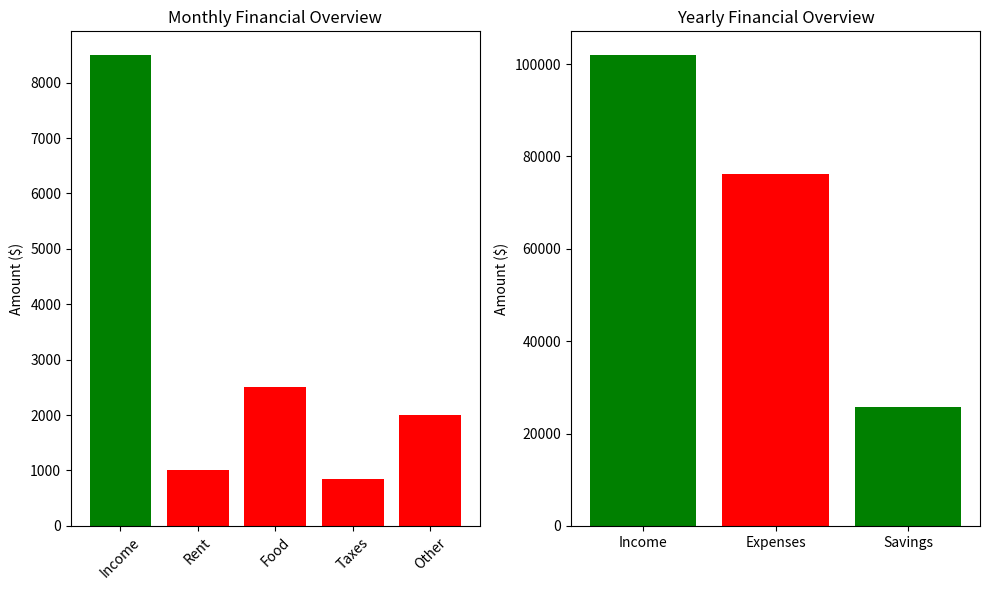

Reproduce this figure in Python.
import matplotlib.pyplot as plt

# Main data
monthly_income: float = 8500
rent: float = 1000
food: float = 2500
taxes: float = monthly_income * 0.10
other_expenses: float = 2000

# Yearly
yearly_income: float = monthly_income * 12
yearly_expenses: float = sum([rent, food, taxes, other_expenses]) * 12
yearly_savings: float = yearly_income - yearly_expenses

# Prepare data for plotting
monthly_categories = ['Income', 'Rent', 'Food', 'Taxes', 'Other']
monthly_amounts = [monthly_income, rent, food, taxes, other_expenses]
monthly_colors = ['green', 'red', 'red', 'red', 'red']

yearly_categories = ['Income', 'Expenses', 'Savings']
yearly_amounts = [yearly_income, yearly_expenses, yearly_savings]
yearly_colors = ['green', 'red', 'green']

# Create subplots (1 row, 2 columns)
fig, axs = plt.subplots(1, 2, figsize=(10, 6))

# Monthly bar chart
axs[0].bar(monthly_categories, monthly_amounts, color=monthly_colors)
axs[0].set_title('Monthly Financial Overview')
axs[0].set_ylabel('Amount ($)')
axs[0].tick_params(axis='x', rotation=45)

# Yearly bar chart
axs[1].bar(yearly_categories, yearly_amounts, color=yearly_colors)
axs[1].set_title('Yearly Financial Overview')
axs[1].set_ylabel('Amount ($)')

# Adjust layout and display
plt.tight_layout()
plt.show()
